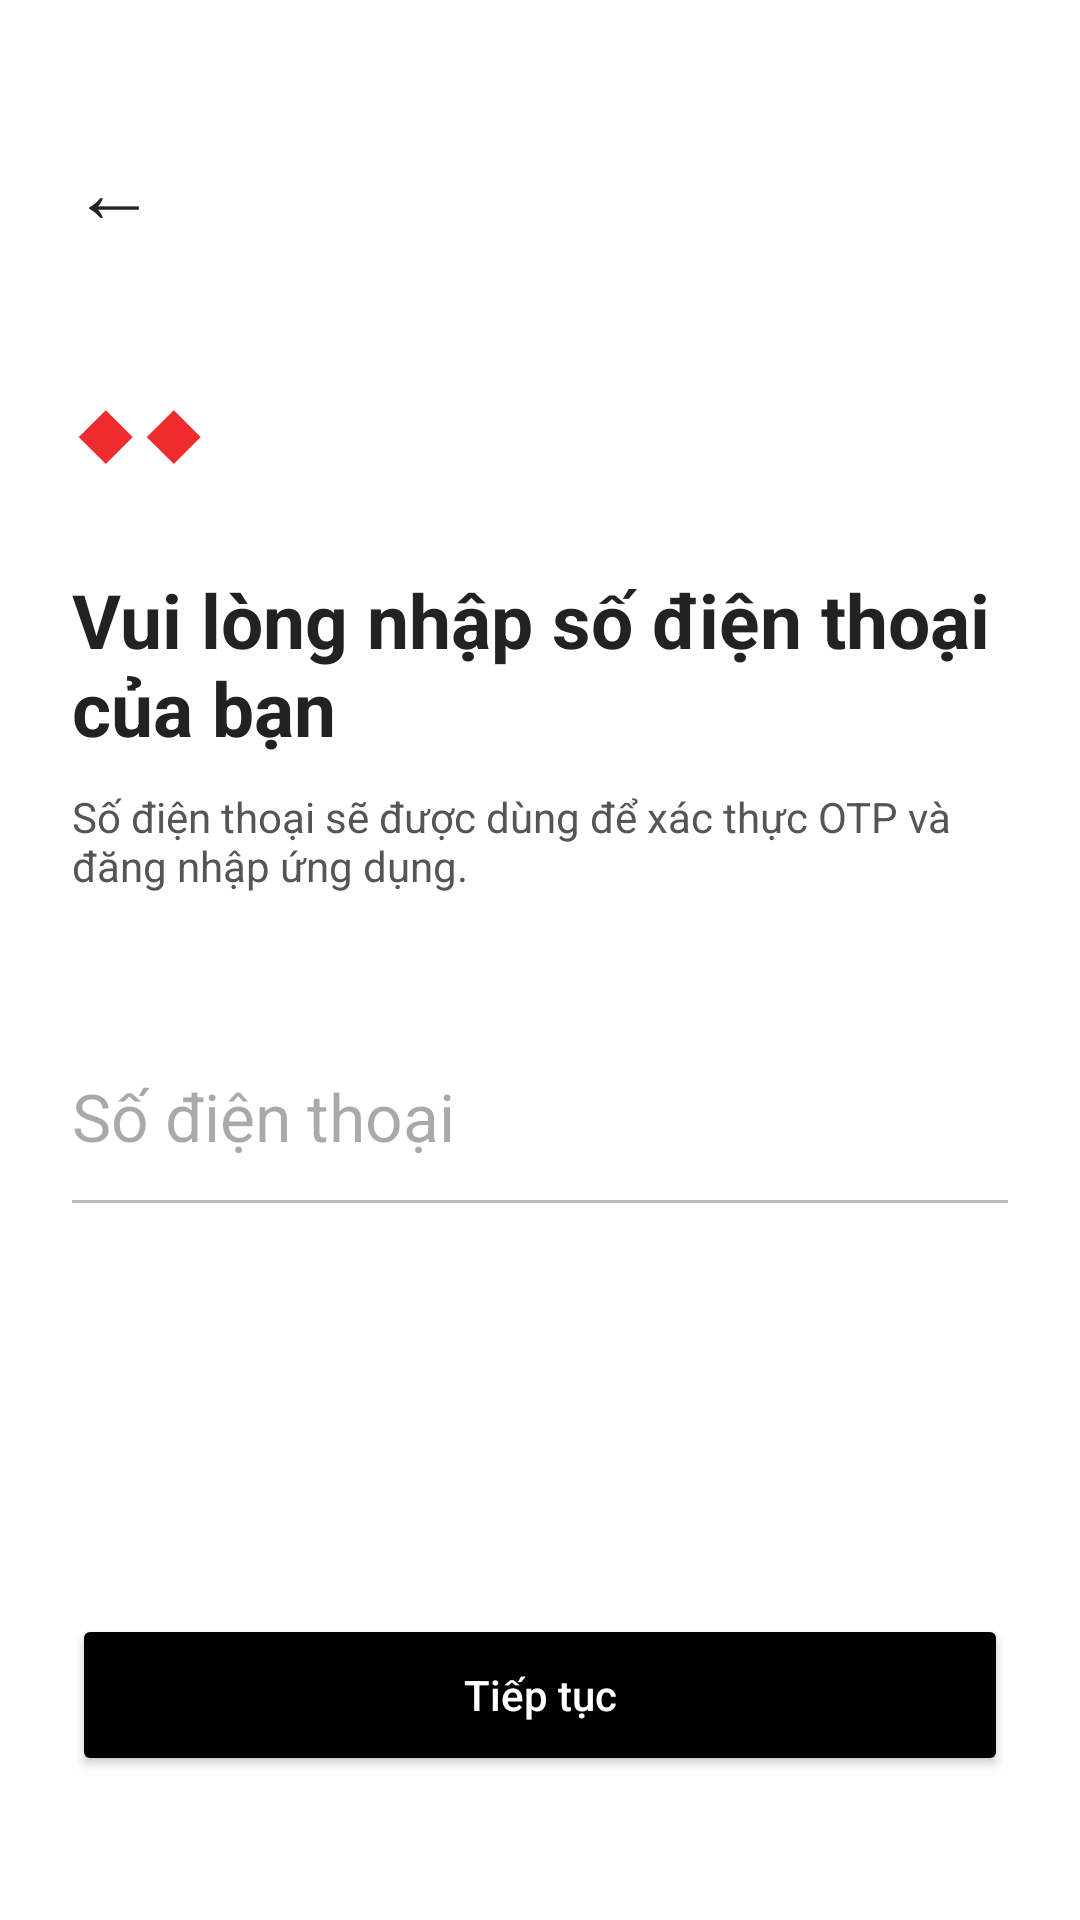

Android layout source for this screen:
<!-- AndroidManifest.xml: application theme Theme.TCBStudyMobile -->
<!-- res/layout/activity_phone_input.xml -->
<?xml version="1.0" encoding="utf-8"?>
<LinearLayout xmlns:android="http://schemas.android.com/apk/res/android"
    android:id="@+id/layoutPhoneInput"
    android:layout_width="match_parent"
    android:layout_height="match_parent"
    android:orientation="vertical"
    android:background="#FFFFFF"
    android:padding="24dp">

    <TextView
        android:id="@+id/txtBackPhone"
        android:layout_width="wrap_content"
        android:layout_height="wrap_content"
        android:text="←"
        android:textSize="28sp"
        android:textColor="#222222"
        android:layout_marginTop="20dp" />

    <TextView
        android:id="@+id/txtPhoneLogo"
        android:layout_width="wrap_content"
        android:layout_height="wrap_content"
        android:text="◆◆"
        android:textColor="#EF2B2D"
        android:textSize="30sp"
        android:layout_marginTop="40dp" />

    <TextView
        android:id="@+id/txtPhoneTitle"
        android:layout_width="match_parent"
        android:layout_height="wrap_content"
        android:text="Vui lòng nhập số điện thoại của bạn"
        android:textColor="#222222"
        android:textSize="25sp"
        android:textStyle="bold"
        android:layout_marginTop="26dp" />

    <TextView
        android:id="@+id/txtPhoneHint"
        android:layout_width="match_parent"
        android:layout_height="wrap_content"
        android:text="Số điện thoại sẽ được dùng để xác thực OTP và đăng nhập ứng dụng."
        android:textColor="#555555"
        android:textSize="14sp"
        android:layout_marginTop="10dp" />

    <EditText
        android:id="@+id/edtOpenPhone"
        android:layout_width="match_parent"
        android:layout_height="56dp"
        android:hint="Số điện thoại"
        android:inputType="phone"
        android:maxLength="10"
        android:textSize="22sp"
        android:background="#FFFFFF"
        android:layout_marginTop="46dp" />

    <View
        android:layout_width="match_parent"
        android:layout_height="1dp"
        android:background="#BBBBBB" />

    <TextView
        android:id="@+id/txtPhoneMessage"
        android:layout_width="match_parent"
        android:layout_height="wrap_content"
        android:text=""
        android:textColor="#D71920"
        android:textSize="14sp"
        android:layout_marginTop="12dp" />

    <Space
        android:layout_width="match_parent"
        android:layout_height="0dp"
        android:layout_weight="1" />

    <Button
        android:id="@+id/btnContinuePhone"
        android:layout_width="match_parent"
        android:layout_height="54dp"
        android:text="Tiếp tục"
        android:textAllCaps="false"
        android:textColor="#FFFFFF"
        android:backgroundTint="#000000"
        android:layout_marginBottom="24dp" />

</LinearLayout>
<!-- resources referenced by this layout -->
<resources>
  <style name="Theme.TCBStudyMobile" parent="Base.Theme.TCBStudyMobile" />
  <style name="Base.Theme.TCBStudyMobile" parent="Theme.Material3.DayNight.NoActionBar">
          
          
      </style>
</resources>
